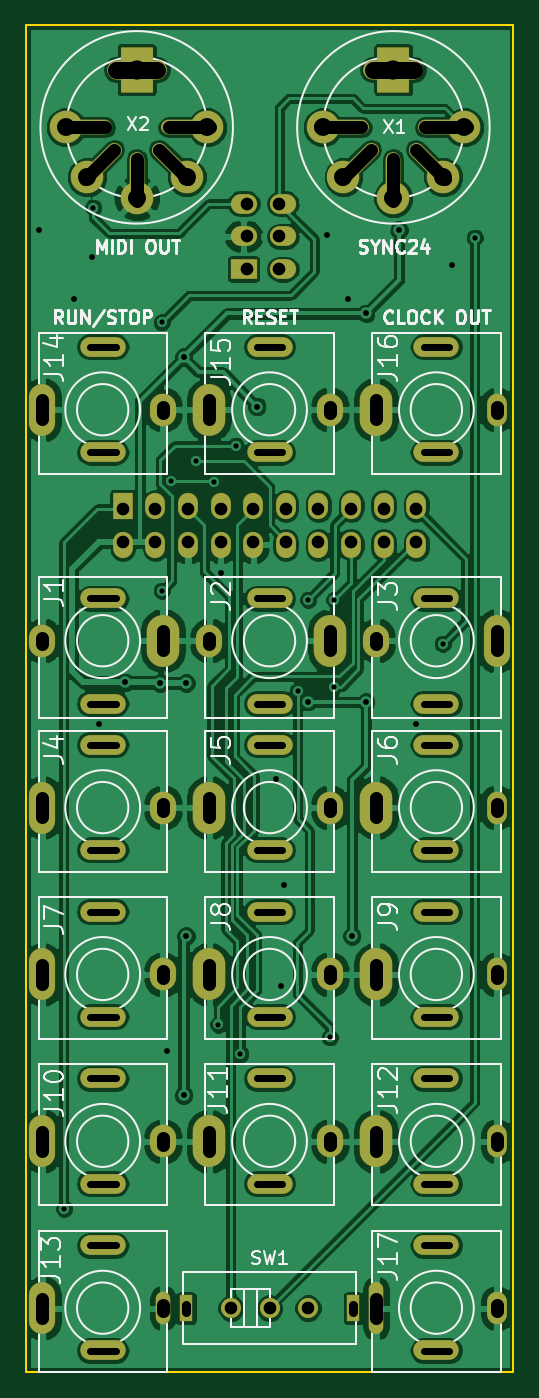
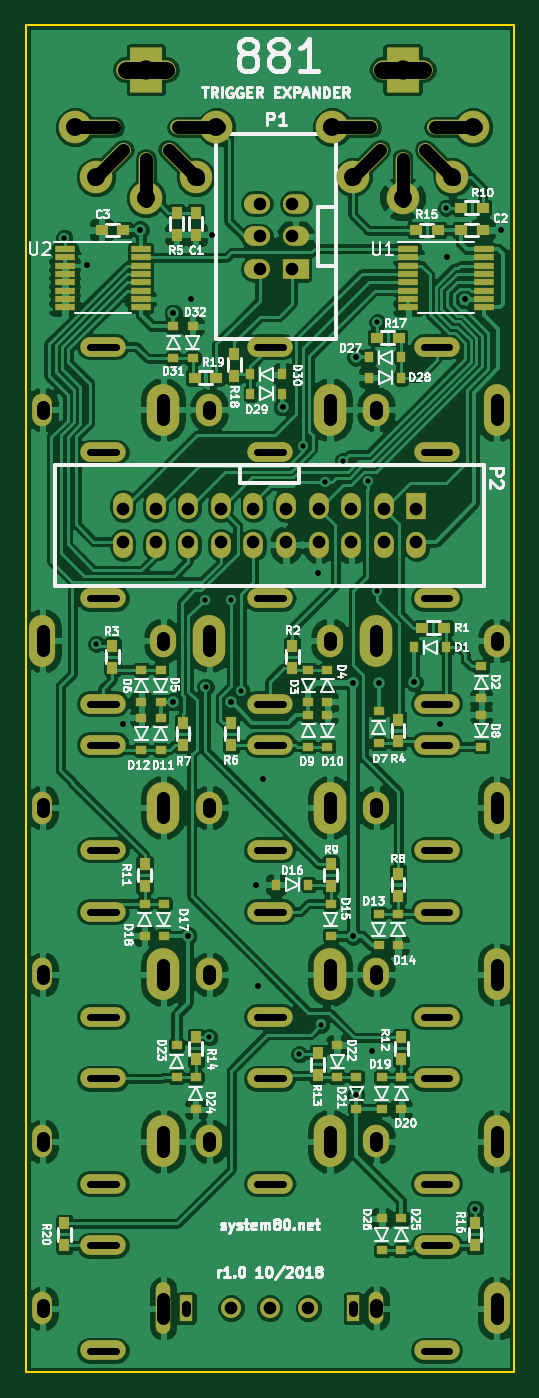
Circuit board: 8 layer files. Board 38.0 x 105.0 mm.
- bottom_copper: 881-B.Cu.gbl (292280 bytes)
- bottom_mask: 881-B.Mask.gbs (8236 bytes)
- bottom_silk: 881-B.SilkS.gbo (80632 bytes)
- outline: 881-Edge.Cuts.gm1 (497 bytes)
- top_copper: 881-F.Cu.gtl (172893 bytes)
- top_mask: 881-F.Mask.gts (4371 bytes)
- top_silk: 881-F.SilkS.gto (31193 bytes)
- drill: 881.drl (4205 bytes)

=== bottom_copper: 881-B.Cu.gbl (292280 bytes, source omitted) ===
=== bottom_mask: 881-B.Mask.gbs (8236 bytes, source omitted) ===
=== bottom_silk: 881-B.SilkS.gbo (80632 bytes, source omitted) ===
=== outline: 881-Edge.Cuts.gm1 ===
G04 #@! TF.FileFunction,Profile,NP*
%FSLAX46Y46*%
G04 Gerber Fmt 4.6, Leading zero omitted, Abs format (unit mm)*
G04 Created by KiCad (PCBNEW 4.0.2-stable) date 2018-10-02 9:53:14 PM*
%MOMM*%
G01*
G04 APERTURE LIST*
%ADD10C,0.200000*%
%ADD11C,0.150000*%
G04 APERTURE END LIST*
D10*
D11*
X111500000Y-160000000D02*
X111500000Y-55000000D01*
X149500000Y-160000000D02*
X111500000Y-160000000D01*
X149500000Y-55000000D02*
X149500000Y-160000000D01*
X111500000Y-55000000D02*
X149500000Y-55000000D01*
M02*

=== top_copper: 881-F.Cu.gtl (172893 bytes, source omitted) ===
=== top_mask: 881-F.Mask.gts ===
G04 #@! TF.FileFunction,Soldermask,Top*
%FSLAX46Y46*%
G04 Gerber Fmt 4.6, Leading zero omitted, Abs format (unit mm)*
G04 Created by KiCad (PCBNEW 4.0.2-stable) date 2018-10-02 9:53:14 PM*
%MOMM*%
G01*
G04 APERTURE LIST*
%ADD10C,0.200000*%
%ADD11C,1.574000*%
%ADD12R,1.050000X2.050000*%
%ADD13O,2.050000X4.050000*%
%ADD14O,1.150000X2.550000*%
%ADD15O,3.550000X1.550000*%
%ADD16O,1.150000X4.050000*%
%ADD17O,1.550000X2.550000*%
%ADD18O,1.550000X2.050000*%
%ADD19R,1.550000X2.050000*%
%ADD20O,2.550000X4.050000*%
%ADD21O,2.050000X2.550000*%
%ADD22R,2.050000X1.550000*%
%ADD23O,2.050000X1.550000*%
%ADD24C,2.550000*%
%ADD25R,2.550000X3.550000*%
%ADD26O,4.650000X1.500000*%
%ADD27O,4.350000X1.150000*%
%ADD28O,1.150000X4.350000*%
%ADD29C,1.150000*%
G04 APERTURE END LIST*
D10*
D11*
X127500000Y-155000000D03*
X130500000Y-155000000D03*
X133500000Y-155000000D03*
D12*
X124000000Y-155000000D03*
X137000000Y-155000000D03*
D13*
X112800000Y-155000000D03*
D14*
X122200000Y-155000000D03*
D15*
X117500000Y-150100000D03*
X117500000Y-158300000D03*
D16*
X138800000Y-155000000D03*
D17*
X148200000Y-155000000D03*
D15*
X143500000Y-150100000D03*
X143500000Y-158300000D03*
D18*
X141930000Y-95520000D03*
X141930000Y-92480000D03*
X139390000Y-92480000D03*
X139390000Y-95520000D03*
X136850000Y-95520000D03*
X136850000Y-92480000D03*
X134310000Y-92480000D03*
X134310000Y-95520000D03*
X131770000Y-95520000D03*
X131770000Y-92480000D03*
X129230000Y-92480000D03*
X129230000Y-95520000D03*
X126690000Y-95520000D03*
X126690000Y-92480000D03*
D19*
X119070000Y-92480000D03*
D18*
X119070000Y-95520000D03*
X121610000Y-92480000D03*
X121610000Y-95520000D03*
X124150000Y-92480000D03*
X124150000Y-95520000D03*
D20*
X122200000Y-103000000D03*
D21*
X112800000Y-103000000D03*
D15*
X117500000Y-107900000D03*
X117500000Y-99700000D03*
D20*
X135200000Y-103000000D03*
D21*
X125800000Y-103000000D03*
D15*
X130500000Y-107900000D03*
X130500000Y-99700000D03*
D13*
X148200000Y-103000000D03*
D21*
X138800000Y-103000000D03*
D15*
X143500000Y-107900000D03*
X143500000Y-99700000D03*
D13*
X112800000Y-116000000D03*
D21*
X122200000Y-116000000D03*
D15*
X117500000Y-111100000D03*
X117500000Y-119300000D03*
D20*
X125800000Y-116000000D03*
D21*
X135200000Y-116000000D03*
D15*
X130500000Y-111100000D03*
X130500000Y-119300000D03*
D20*
X138800000Y-116000000D03*
D17*
X148200000Y-116000000D03*
D15*
X143500000Y-111100000D03*
X143500000Y-119300000D03*
D13*
X112800000Y-129000000D03*
D21*
X122200000Y-129000000D03*
D15*
X117500000Y-124100000D03*
X117500000Y-132300000D03*
D20*
X125800000Y-129000000D03*
D21*
X135200000Y-129000000D03*
D15*
X130500000Y-124100000D03*
X130500000Y-132300000D03*
D20*
X138800000Y-129000000D03*
D17*
X148200000Y-129000000D03*
D15*
X143500000Y-124100000D03*
X143500000Y-132300000D03*
D13*
X112800000Y-142000000D03*
D21*
X122200000Y-142000000D03*
D15*
X117500000Y-137100000D03*
X117500000Y-145300000D03*
D20*
X125800000Y-142000000D03*
D21*
X135200000Y-142000000D03*
D15*
X130500000Y-137100000D03*
X130500000Y-145300000D03*
D20*
X138800000Y-142000000D03*
D17*
X148200000Y-142000000D03*
D15*
X143500000Y-137100000D03*
X143500000Y-145300000D03*
D13*
X112800000Y-85000000D03*
D21*
X122200000Y-85000000D03*
D15*
X117500000Y-80100000D03*
X117500000Y-88300000D03*
D20*
X125800000Y-85000000D03*
D21*
X135200000Y-85000000D03*
D15*
X130500000Y-80100000D03*
X130500000Y-88300000D03*
D20*
X138800000Y-85000000D03*
D17*
X148200000Y-85000000D03*
D15*
X143500000Y-80100000D03*
X143500000Y-88300000D03*
D22*
X128480000Y-74040000D03*
D23*
X131520000Y-74040000D03*
X128480000Y-71500000D03*
X131520000Y-71500000D03*
X128480000Y-68960000D03*
X131520000Y-68960000D03*
D24*
X114650000Y-63000000D03*
X125650000Y-63000000D03*
X120150000Y-68500000D03*
D25*
X120150000Y-58500000D03*
D24*
X116260000Y-66890000D03*
X124040000Y-66890000D03*
D26*
X120150000Y-58500000D03*
D27*
X116050000Y-63000000D03*
X124250000Y-63000000D03*
D28*
X120150000Y-67100000D03*
D29*
X116118629Y-67031371D02*
X118381371Y-64768629D01*
X121918629Y-64768629D02*
X124181371Y-67031371D01*
D24*
X134650000Y-63000000D03*
X145650000Y-63000000D03*
X140150000Y-68500000D03*
D25*
X140150000Y-58500000D03*
D24*
X136260000Y-66890000D03*
X144040000Y-66890000D03*
D26*
X140150000Y-58500000D03*
D27*
X136050000Y-63000000D03*
X144250000Y-63000000D03*
D28*
X140150000Y-67100000D03*
D29*
X136118629Y-67031371D02*
X138381371Y-64768629D01*
X141918629Y-64768629D02*
X144181371Y-67031371D01*
M02*

=== top_silk: 881-F.SilkS.gto (31193 bytes, source omitted) ===
=== drill: 881.drl (4205 bytes, source withheld) ===
